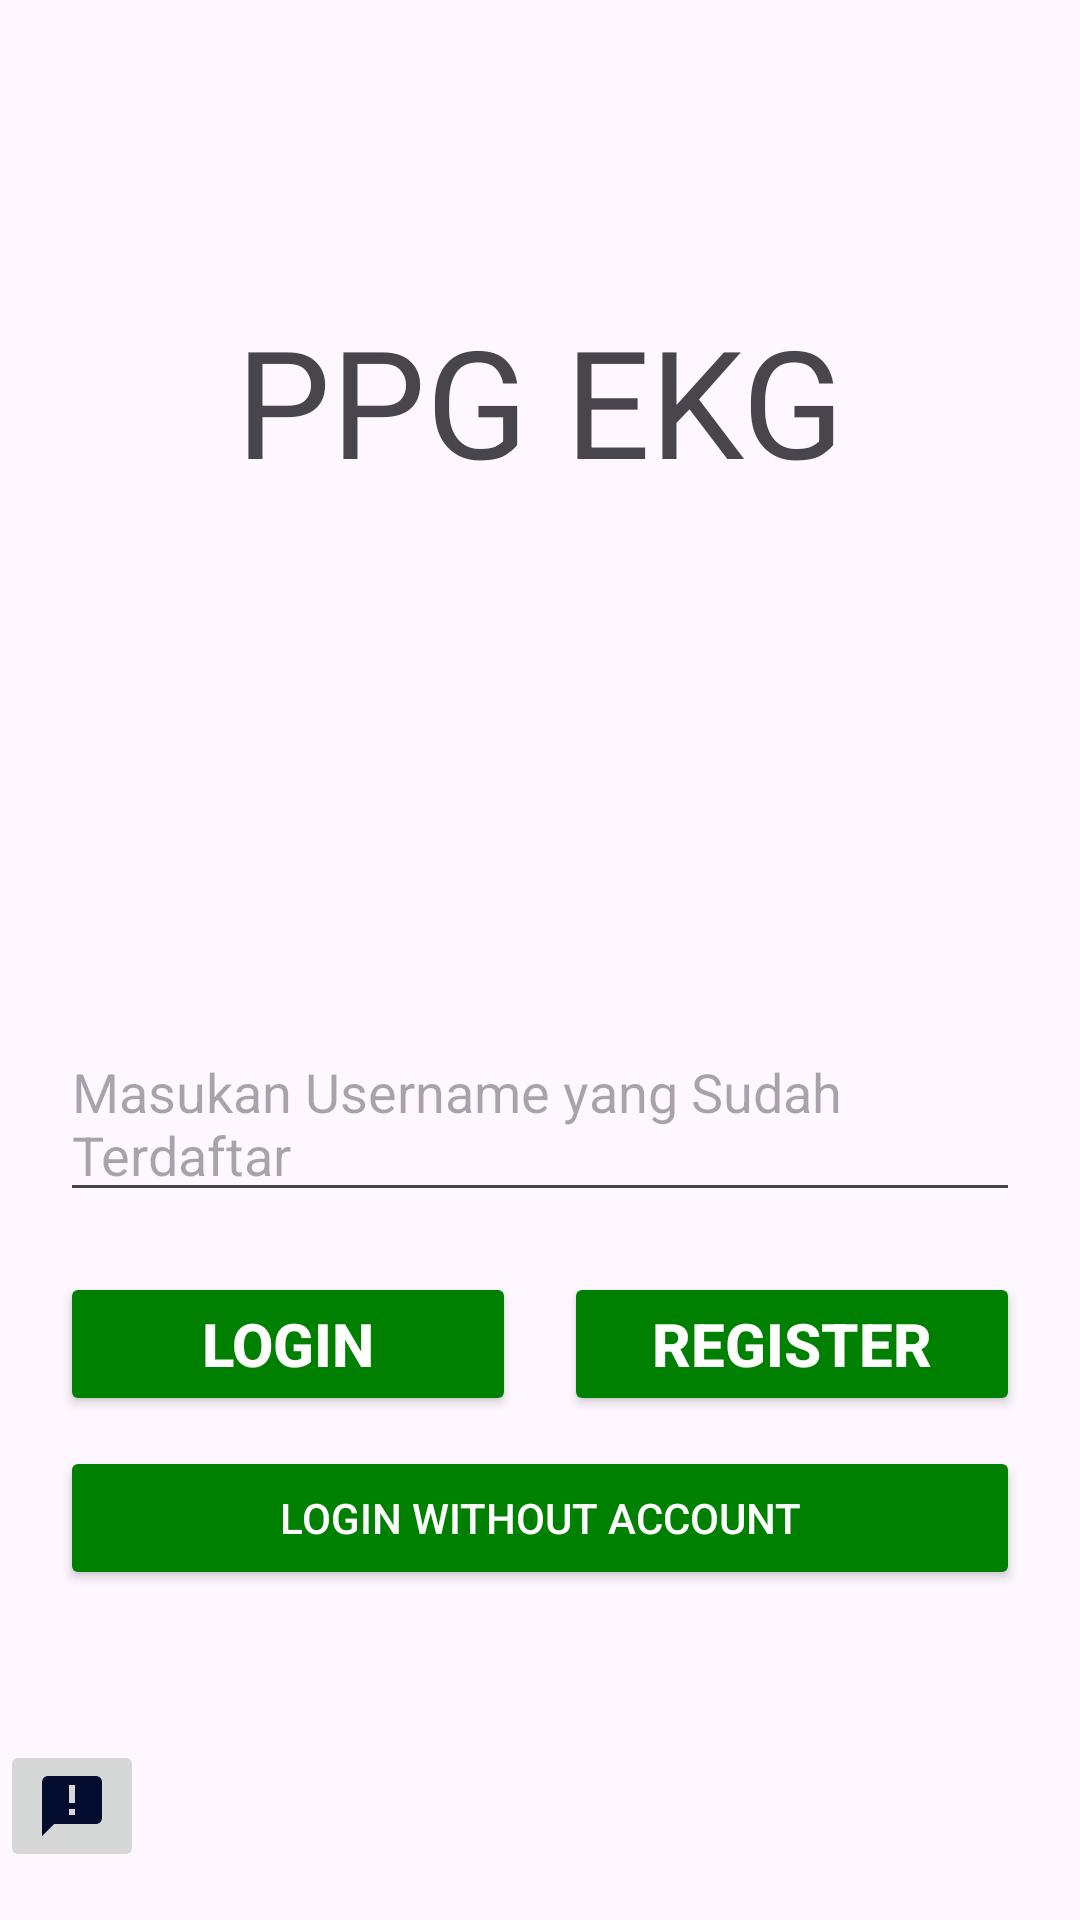

Layout XML and referenced resources for this Android screen:
<!-- AndroidManifest.xml: application theme Theme.PpgEkg -->
<!-- res/layout/activity_main.xml -->
<?xml version="1.0" encoding="utf-8"?>
<LinearLayout xmlns:android="http://schemas.android.com/apk/res/android"
    xmlns:app="http://schemas.android.com/apk/res-auto"
    xmlns:tools="http://schemas.android.com/tools"
    android:id="@+id/main"
    android:layout_width="match_parent"
    android:layout_height="match_parent"
    android:orientation="vertical"
    tools:context=".MainActivity">

    <TextView
        android:layout_width="wrap_content"
        android:layout_height="wrap_content"
        android:layout_gravity="center"
        android:layout_marginTop="100dp"
        android:fontFamily="@font/alfa_slab_one"
        android:text="PPG EKG"
        android:textSize="50dp" />

    <ImageView
        android:layout_width="wrap_content"
        android:layout_height="125dp"
        android:src="@drawable/heart"
        android:layout_marginTop="20dp"
        android:layout_marginBottom="20dp"/>

    <LinearLayout
        android:layout_width="match_parent"
        android:layout_height="wrap_content"
        android:orientation="vertical">
        <EditText
            android:id="@+id/main_et_username"
            android:layout_width="match_parent"
            android:layout_height="wrap_content"
            android:hint="Masukan Username yang Sudah Terdaftar"
            android:layout_marginHorizontal="20dp"
            android:layout_marginVertical="10dp"
            android:layout_gravity="center"
            android:layout_marginTop="50dp"/>
    </LinearLayout>

    <LinearLayout
        android:layout_width="match_parent"
        android:layout_height="wrap_content"
        android:orientation="horizontal"
        android:gravity="center"
        android:layout_marginTop="10dp"
        android:layout_marginHorizontal="20dp">

        <Button
            android:id="@+id/main_btn_login"
            android:layout_width="0dp"
            android:layout_height="wrap_content"
            android:layout_weight="1"
            android:text="LOGIN"
            android:backgroundTint="@color/green"
            android:layout_marginEnd="8dp"
            android:textSize="20dp"
            android:textStyle="bold"
            android:textColor="@color/white"/>

        <Button
            android:id="@+id/main_btn_register"
            android:layout_width="0dp"
            android:layout_height="wrap_content"
            android:layout_weight="1"
            android:text="REGISTER"
            android:backgroundTint="@color/green"
            android:layout_marginStart="8dp"
            android:textSize="20dp"
            android:textStyle="bold"
            android:textColor="@color/white"/>
    </LinearLayout>

    <LinearLayout
        android:layout_width="match_parent"
        android:layout_height="wrap_content"
        android:orientation="vertical">
        <Button
            android:id="@+id/main_btn_noaccount"
            android:layout_width="match_parent"
            android:layout_height="wrap_content"
            android:text="LOGIN WITHOUT ACCOUNT"
            android:layout_marginHorizontal="20dp"
            android:layout_marginTop="10dp"
            android:layout_gravity="center"
            android:backgroundTint="@color/green"
            android:textColor="@color/white"/>
    </LinearLayout>

    <LinearLayout
        android:layout_width="match_parent"
        android:layout_height="wrap_content"
        android:orientation="vertical">
        <ImageButton
            android:id="@+id/btn_info"
            android:layout_width="wrap_content"
            android:layout_height="match_parent"
            android:src="@drawable/main_information"
            android:layout_marginTop="50dp"/>
    </LinearLayout>

</LinearLayout>
<!-- resources referenced by this layout -->
<resources>
  <color name="green">#008000</color>
  <color name="white">#FFFFFFFF</color>
  <!-- drawable main_information (drawable) -->
  <vector xmlns:android="http://schemas.android.com/apk/res/android" android:autoMirrored="true" android:height="24dp" android:tint="#040D2F" android:viewportHeight="24" android:viewportWidth="24" android:width="24dp">
        
      <path android:fillColor="@android:color/white" android:pathData="M20,2L4,2c-1.1,0 -1.99,0.9 -1.99,2L2,22l4,-4h14c1.1,0 2,-0.9 2,-2L22,4c0,-1.1 -0.9,-2 -2,-2zM13,11h-2L11,5h2v6zM13,15h-2v-2h2v2z"/>
      
  </vector>
  <style name="Theme.PpgEkg" parent="Base.Theme.PpgEkg" />
  <style name="Base.Theme.PpgEkg" parent="Theme.Material3.DayNight.NoActionBar">
          
          
      </style>
</resources>
